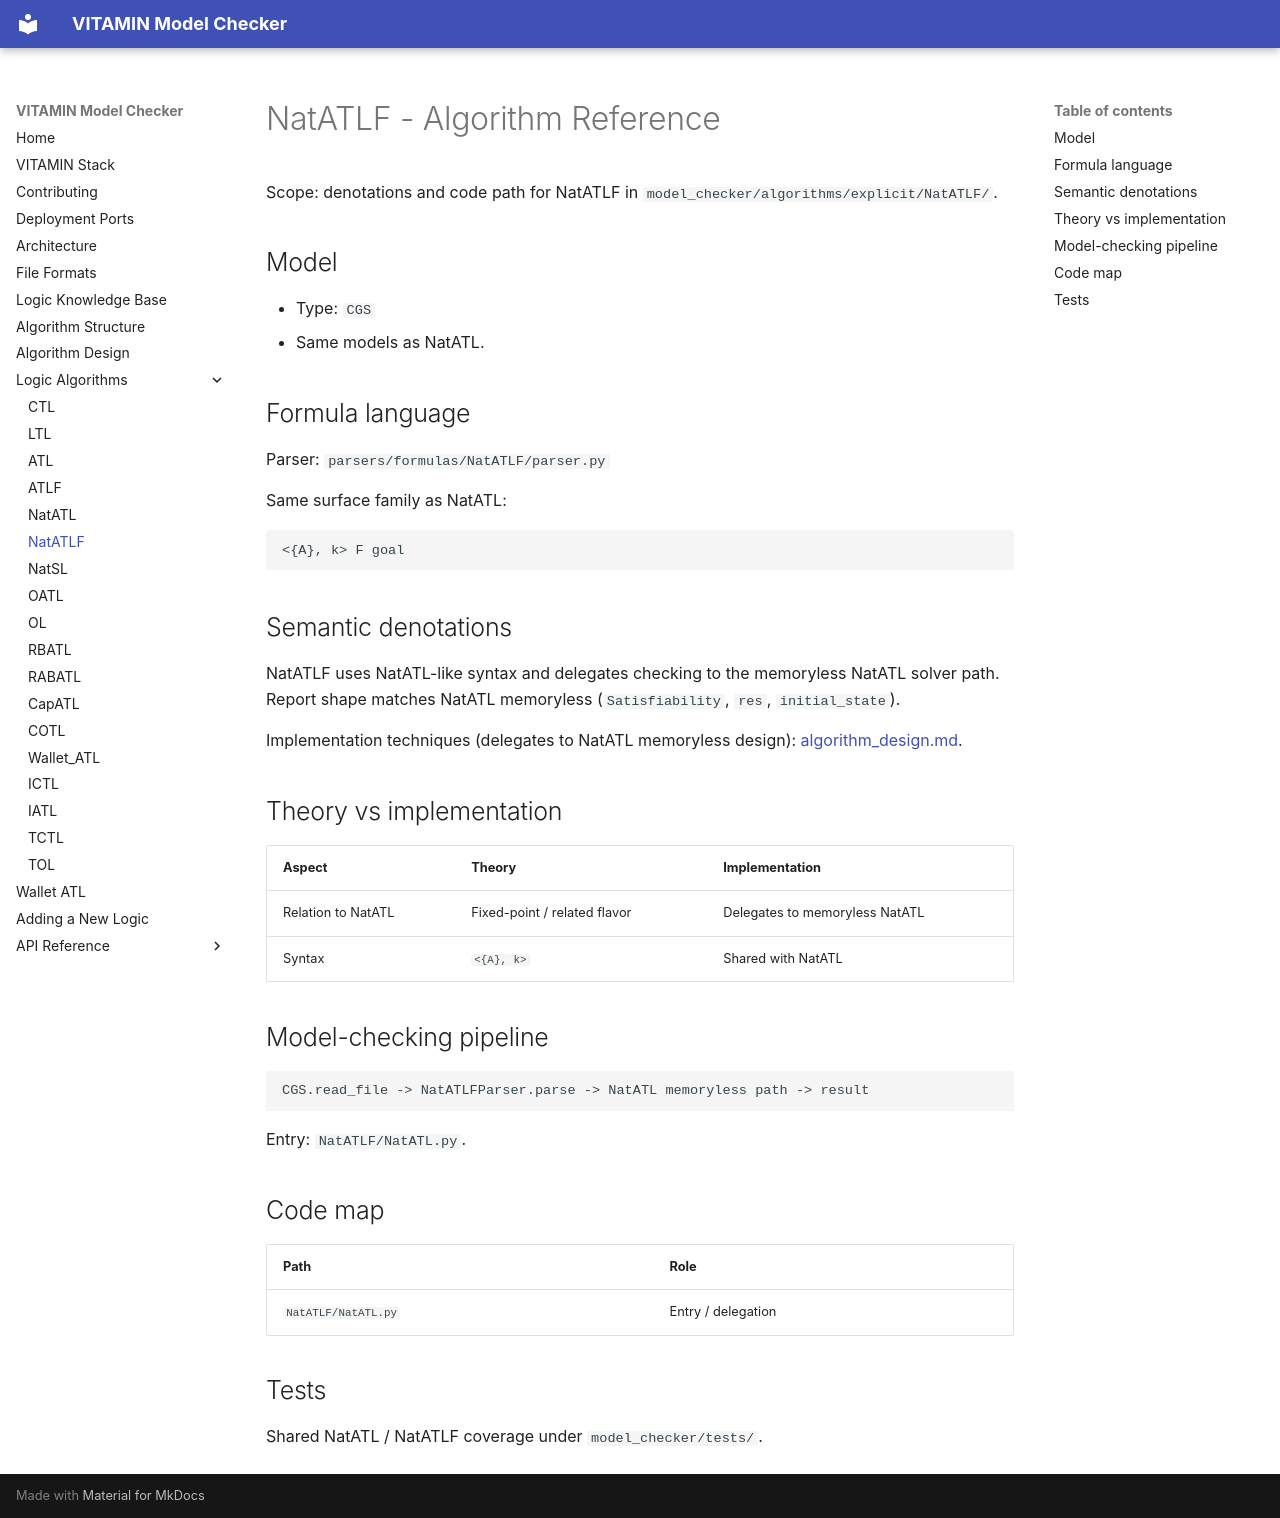

repository: MarcoAruta/vitamin-model-checker · page: NatATLF/algorithm/index.html · generator: mkdocs

# NatATLF - Algorithm Reference

Scope: denotations and code path for NatATLF in
`model_checker/algorithms/explicit/NatATLF/`.

## Model

- Type: `CGS`
- Same models as NatATL.

## Formula language

Parser: `parsers/formulas/NatATLF/parser.py`

Same surface family as NatATL:

```text
<{A}, k> F goal
```

## Semantic denotations

NatATLF uses NatATL-like syntax and delegates checking to the memoryless NatATL
solver path. Report shape matches NatATL memoryless (`Satisfiability`, `res`,
`initial_state`).

Implementation techniques (delegates to NatATL memoryless design): [algorithm_design.md](../algorithm_design.md).

## Theory vs implementation

| Aspect | Theory | Implementation |
|---|---|---|
| Relation to NatATL | Fixed-point / related flavor | Delegates to memoryless NatATL |
| Syntax | `<{A}, k>` | Shared with NatATL |

## Model-checking pipeline

```text
CGS.read_file -> NatATLFParser.parse -> NatATL memoryless path -> result
```

Entry: `NatATLF/NatATL.py`.

## Code map

| Path | Role |
|---|---|
| `NatATLF/NatATL.py` | Entry / delegation |

## Tests

Shared NatATL / NatATLF coverage under `model_checker/tests/`.
